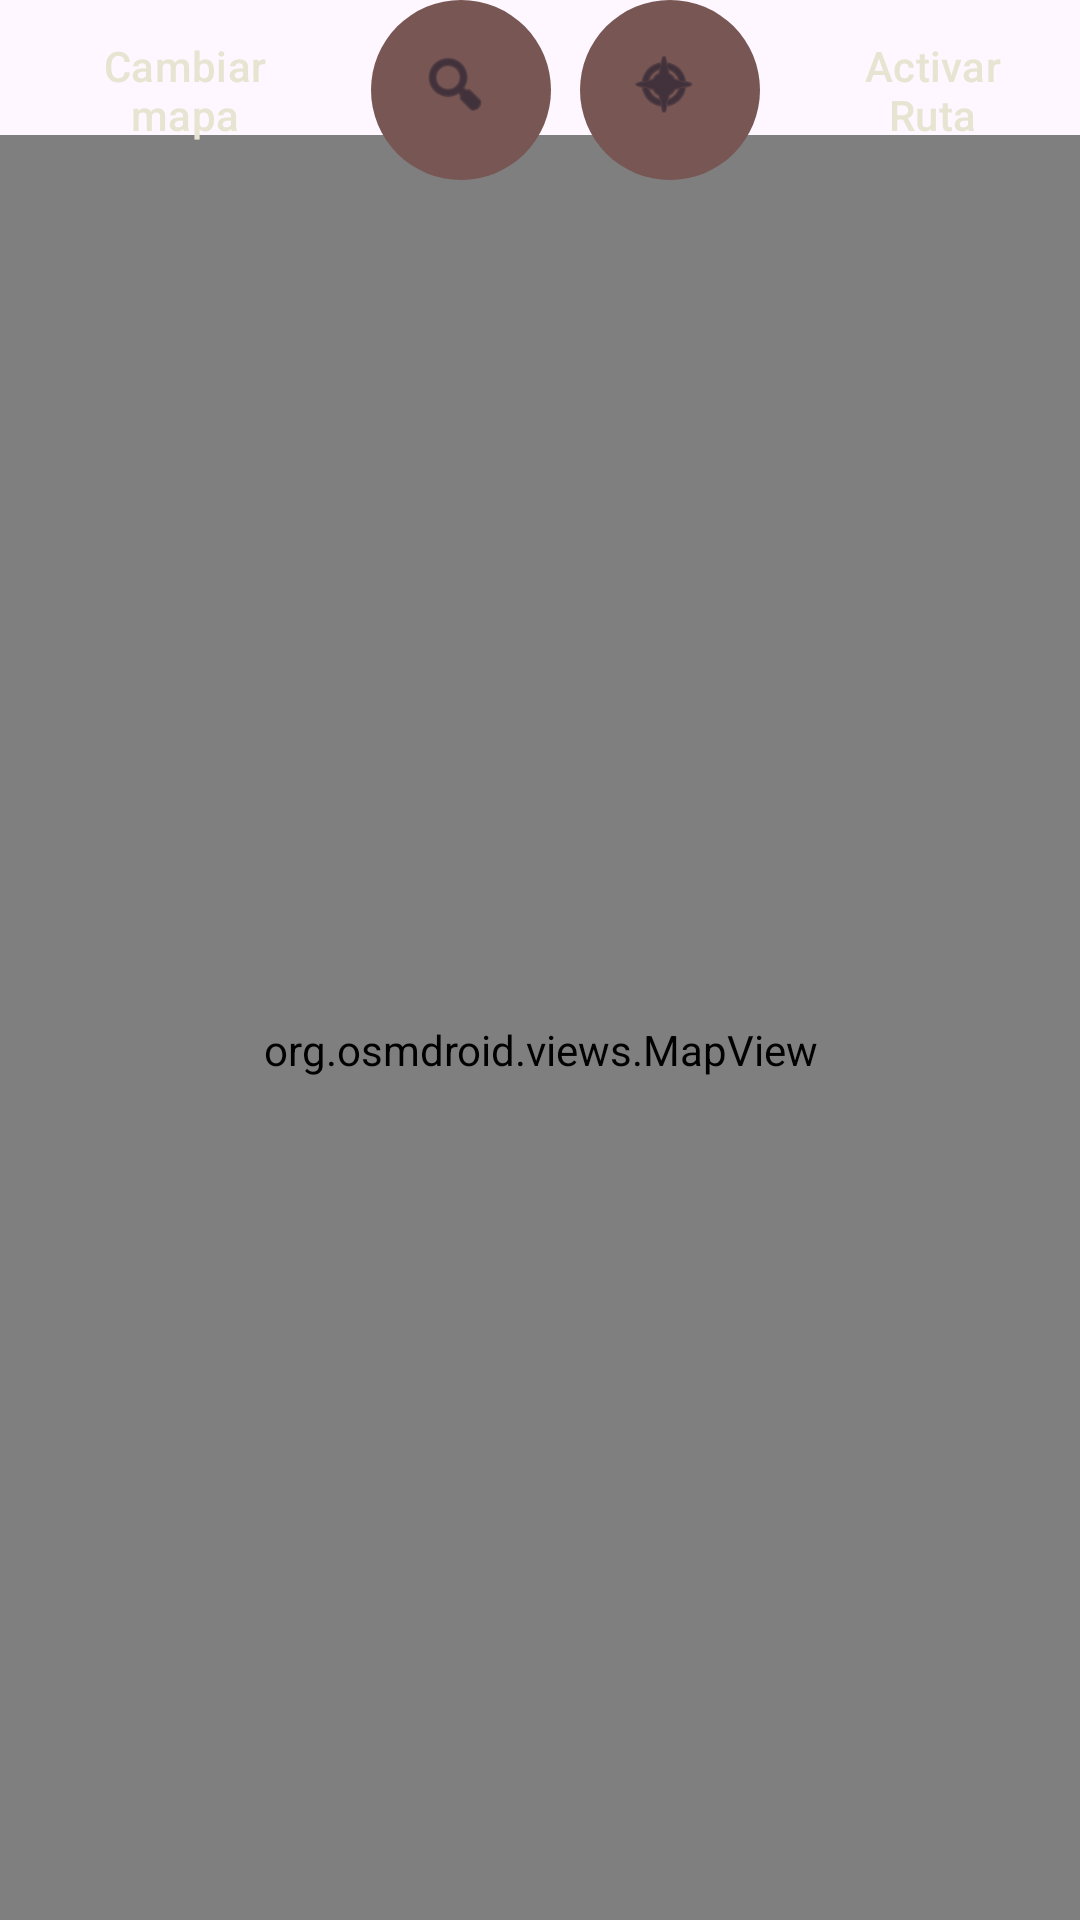

Layout XML and referenced resources for this Android screen:
<!-- AndroidManifest.xml: application theme Theme.JoyPoint -->
<!-- res/layout/activity_ver_mapa.xml -->
<?xml version="1.0" encoding="utf-8"?>
<androidx.constraintlayout.widget.ConstraintLayout xmlns:android="http://schemas.android.com/apk/res/android"
    xmlns:app="http://schemas.android.com/apk/res-auto"
    xmlns:tools="http://schemas.android.com/tools"
    android:layout_width="match_parent"
    android:layout_height="match_parent"
    tools:context=".VerMapaActivity">

    <org.osmdroid.views.MapView
        android:id="@+id/map"
        android:layout_width="370dp"
        android:layout_height="610dp"
        app:layout_constraintBottom_toBottomOf="parent"
        app:layout_constraintEnd_toEndOf="parent"
        app:layout_constraintStart_toStartOf="parent"
        app:layout_constraintTop_toBottomOf="@+id/btnCambiarMapa" />


    <Button
        android:id="@+id/btnCambiarMapa"
        style="?attr/materialIconButtonFilledTonalStyle"
        android:layout_width="105dp"
        android:layout_height="60dp"
        android:backgroundTint="@color/brown"
        android:enabled="true"
        android:onClick="cambiarMapa"
        android:text="Cambiar mapa"
        android:textColor="@color/text"
        app:layout_constraintEnd_toStartOf="@+id/buttonBuscar"
        app:layout_constraintHorizontal_bias="0.5"
        app:layout_constraintStart_toStartOf="parent"
        app:layout_constraintTop_toTopOf="parent" />

    <com.google.android.material.floatingactionbutton.FloatingActionButton
        android:id="@+id/buttonBuscar"
        style="?attr/materialIconButtonFilledTonalStyle"
        android:layout_width="70dp"
        android:layout_height="60dp"
        android:backgroundTint="@color/brown"
        android:enabled="true"
        android:textColor="@color/text"
        app:srcCompat="@android:drawable/ic_menu_search"
        app:iconTint="@color/text"
        app:layout_constraintEnd_toStartOf="@+id/buttonBrujula"
        app:layout_constraintHorizontal_bias="0.5"
        app:layout_constraintStart_toEndOf="@+id/btnCambiarMapa"
        app:layout_constraintTop_toTopOf="@+id/btnCambiarMapa" />

    <com.google.android.material.floatingactionbutton.FloatingActionButton
        android:id="@+id/buttonBrujula"
        style="?attr/materialIconButtonFilledTonalStyle"
        android:layout_width="60dp"
        android:layout_height="60dp"
        android:backgroundTint="@color/brown"
        android:enabled="true"
        android:textColor="@color/text"
        app:srcCompat="@android:drawable/ic_menu_compass"
        app:iconTint="@color/text"
        app:layout_constraintEnd_toStartOf="@+id/buttonRuta"
        app:layout_constraintHorizontal_bias="0.5"
        app:layout_constraintStart_toEndOf="@+id/buttonBuscar"
        app:layout_constraintTop_toTopOf="@+id/buttonBuscar" />

    <Button
        android:id="@+id/buttonRuta"
        style="?attr/materialIconButtonFilledTonalStyle"
        android:layout_width="80dp"
        android:layout_height="60dp"
        android:layout_marginStart="8dp"
        android:backgroundTint="@color/brown"
        android:enabled="true"
        android:text="Activar Ruta"
        android:textColor="@color/text"
        app:layout_constraintEnd_toEndOf="parent"
        app:layout_constraintHorizontal_bias="0.5"
        app:layout_constraintStart_toEndOf="@+id/buttonBrujula"
        app:layout_constraintTop_toTopOf="@+id/buttonBrujula" />

</androidx.constraintlayout.widget.ConstraintLayout>
<!-- resources referenced by this layout -->
<resources>
  <color name="brown">#775653</color>
  <color name="text">#E8E4D2</color>
  <style name="Theme.JoyPoint" parent="Base.Theme.JoyPoint" />
  <style name="Base.Theme.JoyPoint" parent="Theme.Material3.DayNight.NoActionBar">
          
      </style>
</resources>
